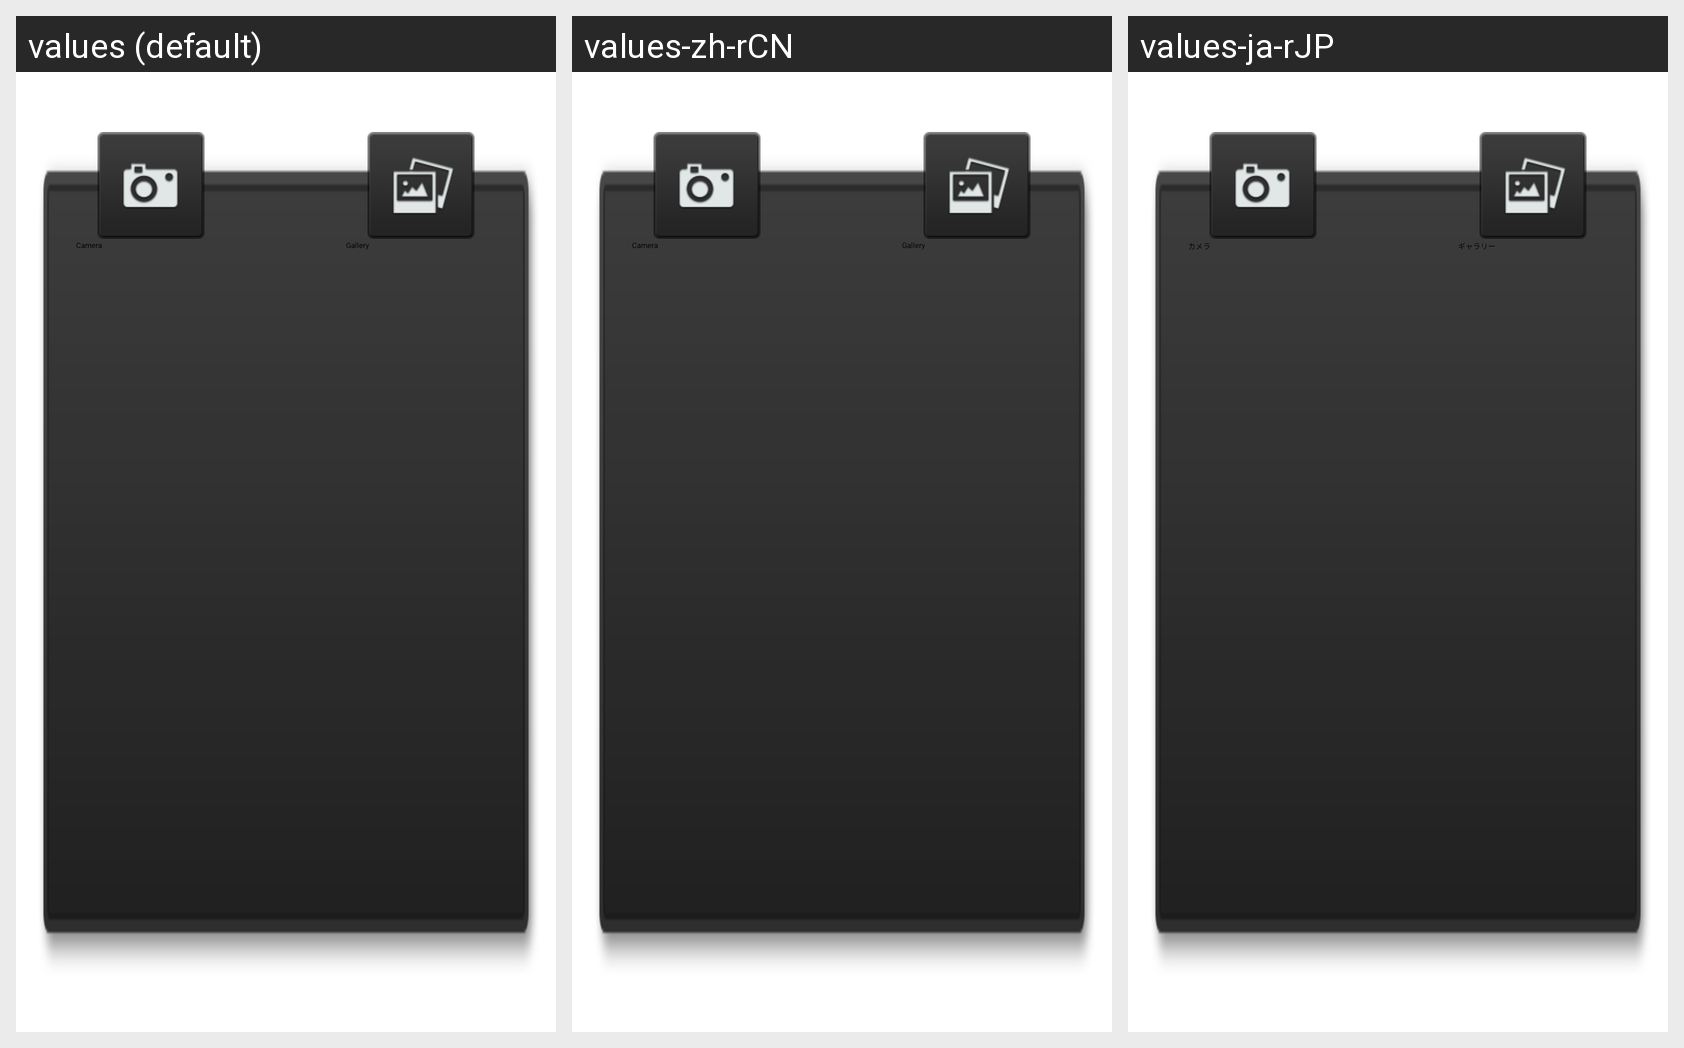

This grid shows one Android layout under several languages. Give, for every string resource on the screen, its name, the default text and each shown locale's text.
Android screen res/layout/fm_picture_dialog.xml rendered under 3 locales, left to right: values (default), values-zh-rCN, values-ja-rJP. Device: Nexus 5 (rendered at 1080×1920; each locale shown at half size, 540×960, under a caption strip naming it); theme Theme.MaterialComponents.DayNight.NoActionBar.
Strings drawn on this screen, with the default value and each locale's value (text and hints the layout hard-codes, and strings that could not be matched under every locale, appear in the picture but are not listed):

str_picture_camera
  values: Camera
  values-zh-rCN: Camera
  values-ja-rJP: カメラ

str_picture_gallery
  values: Gallery
  values-zh-rCN: Gallery
  values-ja-rJP: ギャラリー
